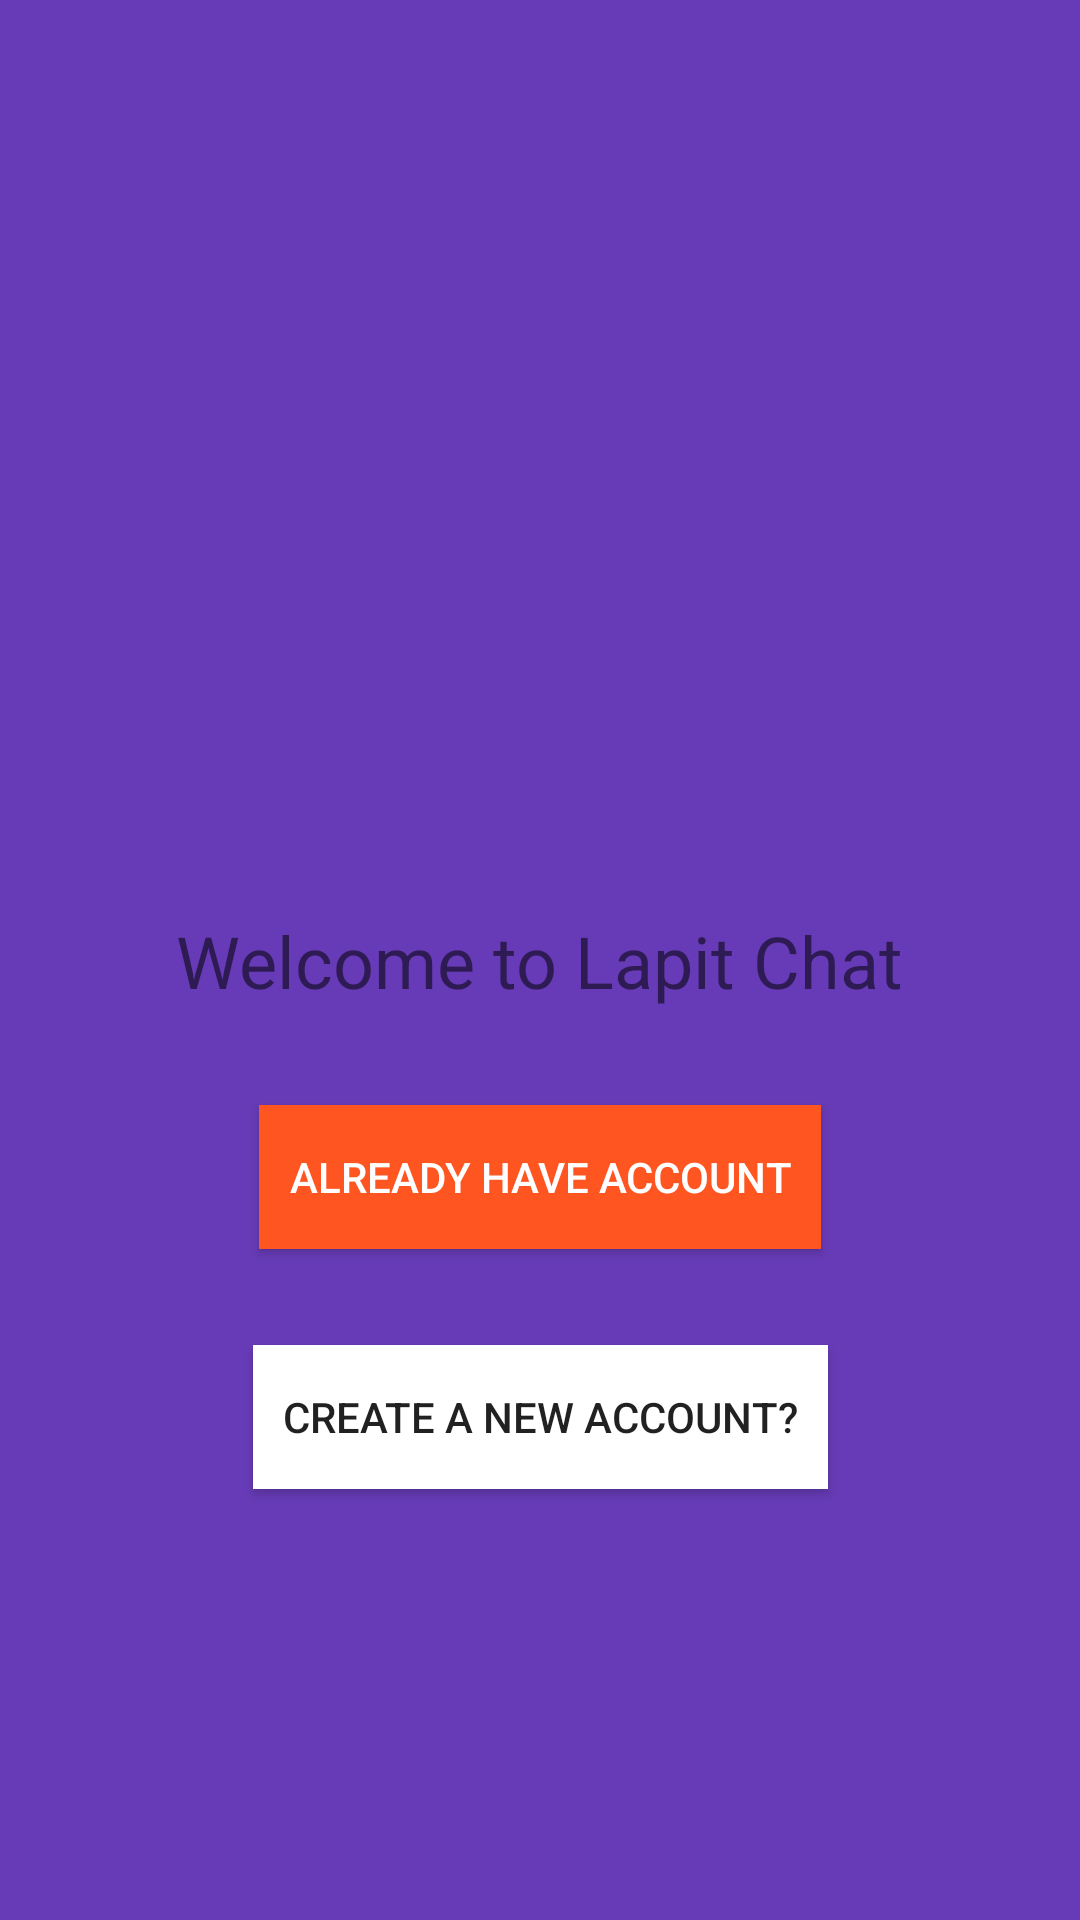

Android layout source for this screen:
<!-- AndroidManifest.xml: application theme AppTheme -->
<!-- res/layout/activity_start.xml -->
<?xml version="1.0" encoding="utf-8"?>
<androidx.constraintlayout.widget.ConstraintLayout xmlns:android="http://schemas.android.com/apk/res/android"
    xmlns:app="http://schemas.android.com/apk/res-auto"
    xmlns:tools="http://schemas.android.com/tools"
    android:layout_width="match_parent"
    android:layout_height="match_parent"
    android:background="@color/colorPrimary"
    tools:context=".StartActivity">

    <TextView
        android:id="@+id/textView"
        android:layout_width="wrap_content"
        android:layout_height="wrap_content"
        android:text="@string/welcome"
        android:textSize="24sp"
        app:layout_constraintBottom_toBottomOf="parent"
        app:layout_constraintEnd_toEndOf="parent"
        app:layout_constraintStart_toStartOf="parent"
        app:layout_constraintTop_toTopOf="parent" />

    <Button
        android:id="@+id/start_reg_btn"
        android:layout_width="wrap_content"
        android:layout_height="wrap_content"
        android:layout_marginTop="32dp"
        android:background="@color/white"
        android:paddingLeft="10dp"
        android:paddingRight="10dp"
        android:text="@string/create_a_new_account"
        app:layout_constraintEnd_toEndOf="parent"
        app:layout_constraintStart_toStartOf="parent"
        app:layout_constraintTop_toBottomOf="@+id/start_log_btn" />

    <Button
        android:id="@+id/start_log_btn"
        android:layout_width="wrap_content"
        android:layout_height="wrap_content"
        android:layout_marginTop="32dp"
        android:background="@color/colorAccent"
        android:paddingLeft="10dp"
        android:paddingRight="10dp"
        android:text="ALREADY HAVE ACCOUNT"
        android:textColor="@color/white"
        app:layout_constraintEnd_toEndOf="parent"
        app:layout_constraintStart_toStartOf="parent"
        app:layout_constraintTop_toBottomOf="@+id/textView" />

</androidx.constraintlayout.widget.ConstraintLayout>
<!-- resources referenced by this layout -->
<resources>
  <color name="colorAccent">#ff5521</color>
  <color name="colorPrimary">#673bb7</color>
  <color name="white">#FFFFFFFF</color>
  <string name="create_a_new_account">Create a New account?</string>
  <string name="welcome">Welcome to Lapit Chat</string>
</resources>
